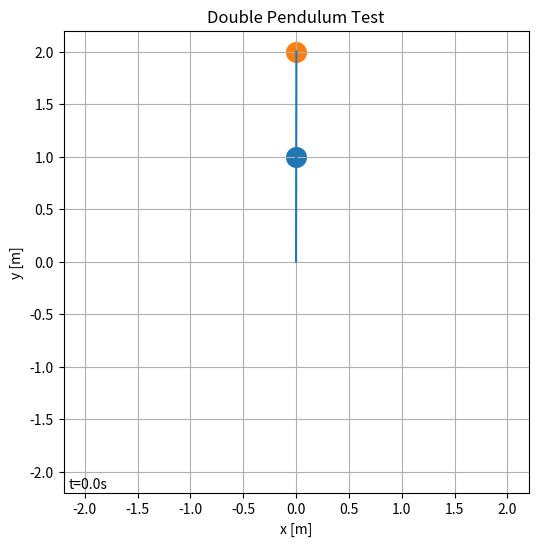

Recreate this plot in Python.
## Simple simulation for a swinging double pendulum.

import math
import numpy as np
from scipy.integrate import solve_ivp
import matplotlib.pyplot as plt
import matplotlib.animation as animation

# Define system parameters:
L1 = 1
L2 = 1  
m1 = 1
m2 = 1
b = 0.2 # Viscous damping coefficient
g = 9.81

sin = math.sin
cos = math.cos

# Define pendulum model:
def model(t,y):
    # y[0] = theta1
    # y[1] = theta1_dot
    # y[2] = theta2 
    # y[3] = theta2_dot

    theta1_dot = y[1]
    theta1_ddot = (-g*(2*m1 + m2)*sin(y[0]) - m2*g*sin(y[0]-2*y[2]) - 2*sin(y[0]-y[2])*m2*(y[3]**2*L2 + y[1]**2*L1*cos(y[0]-y[2])))/( L1*(2*m1 + m2 - m2*cos(2*y[0]-2*y[2])) ) - b*y[1]
    theta2_dot = y[3]
    theta2_ddot = (2*sin(y[0]-y[2])*( y[1]**2*L1*(m1+m2) + g*(m1+m2)*cos(y[0]) + y[3]**2*L2*m2*cos(y[0]-y[2]) ))/(L2*( 2*m1 + m2 - m2*cos(2*y[0]-2*y[2]) )) - b*(y[3]-y[1])

    return np.r_[theta1_dot,theta1_ddot,theta2_dot,theta2_ddot]

tspan = [0,30]
y0 = [3.14, 0, 3.14, 0] # [rad, rad/s, rad, rad/s]
dt = 1/60
teval = np.arange(tspan[0],tspan[1],dt)
sol = solve_ivp(model, tspan, y0, t_eval=teval, method='RK45', max_step=dt)

'''
plt.figure(figsize=(8,5))
plt.plot(sol.t, sol.y[0], label='theta')
plt.title('Pendulum')
plt.xlabel('t')
plt.legend()
plt.grid(True)
plt.show()
'''

x1 = L1*np.sin(sol.y[0])
y1 = -L1*np.cos(sol.y[0])
x2 = x1 + L2*np.sin(sol.y[2])
y2 = y1 - L2*np.cos(sol.y[2])

fig = plt.figure(figsize=(6,6))
ax = plt.axes()
line, = ax.plot([],[])
circle1 = ax.scatter([],[],s=200)
circle2 = ax.scatter([],[],s=200)
time_text = ax.text(0.01, 0.01, '', transform=ax.transAxes)
plt.title('Double Pendulum Test')
plt.xlabel('x [m]')
plt.ylabel('y [m]')
plt.xlim([-(L1+L2)-.2,L1+L2+.2])
plt.ylim([-(L1+L2)-.2,L1+L2+.2])
plt.grid(True)

def animate(i):
    line.set_data([0,x1[i],x2[i]],[0,y1[i],y2[i]])
    circle1.set_offsets([x1[i],y1[i]])
    circle2.set_offsets([x2[i],y2[i]])
    time_text.set_text('t={}s'.format(round(sol.t[i],1)))
    return line,circle1,circle2,time_text

pend_ani = animation.FuncAnimation(fig, animate, frames=len(x1), interval=dt*1000, blit=True)
plt.show()